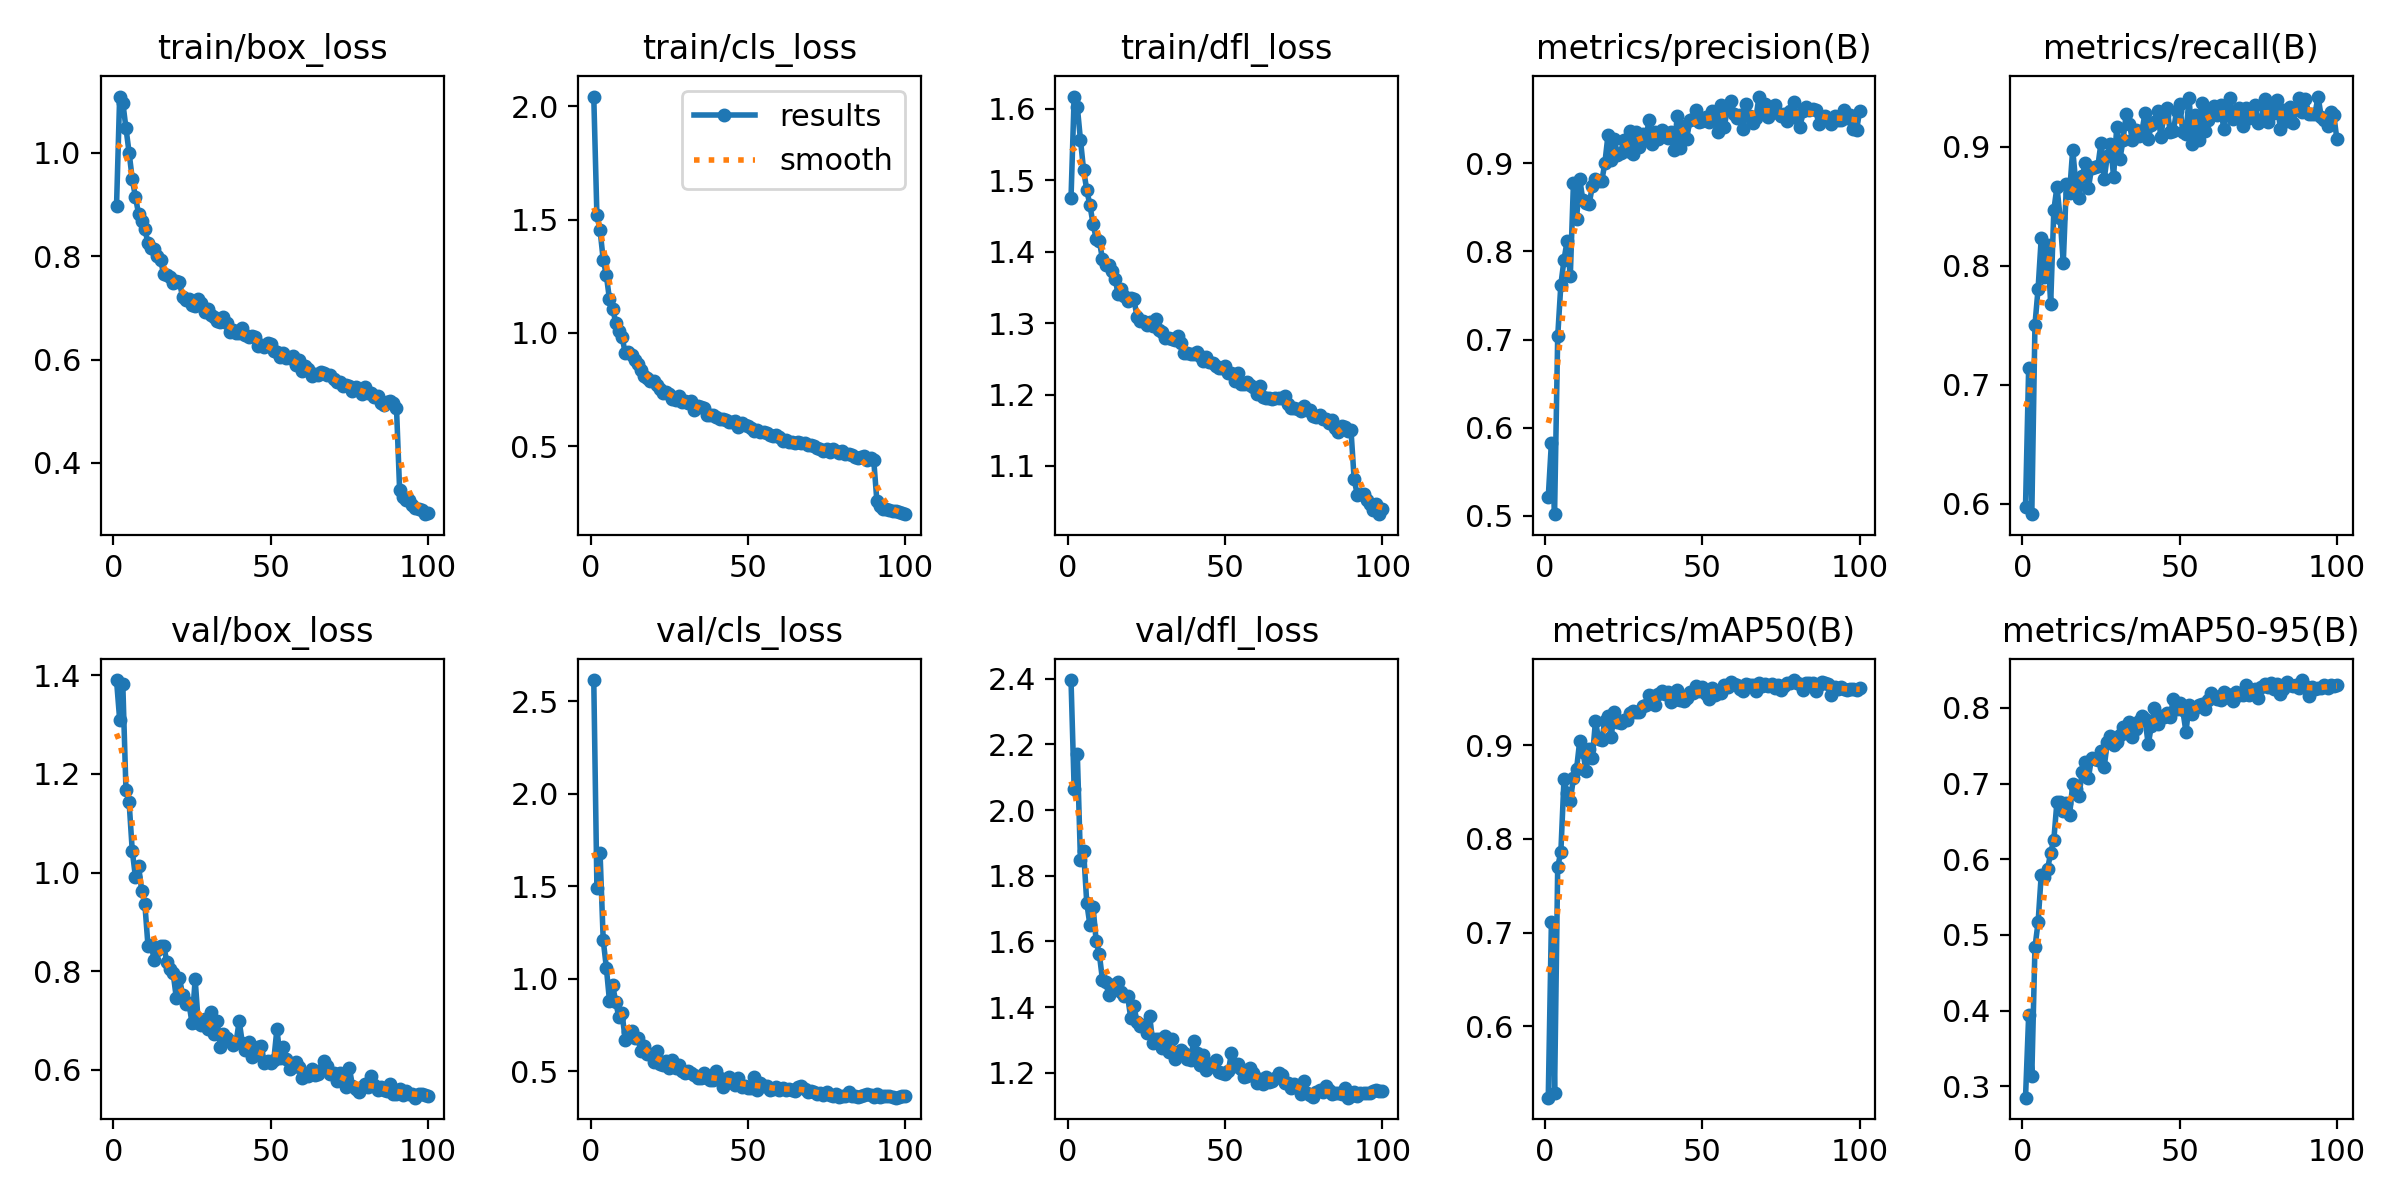

Values plotted in this chart, from the file beside it:
epoch, time, train/box_loss, train/cls_loss, train/dfl_loss, metrics/precision(B), metrics/recall(B), metrics/mAP50(B), metrics/mAP50-95(B), val/box_loss, val/cls_loss, val/dfl_loss, lr/pg0, lr/pg1, lr/pg2
1, 180.5, 0.8963, 2.044, 1.475, 0.5214, 0.5975, 0.5234, 0.2848, 1.391, 2.616, 2.396, 0.0003318, 0.0003318, 0.0003318
2, 386.5, 1.109, 1.519, 1.617, 0.5832, 0.7143, 0.7117, 0.3935, 1.31, 1.492, 2.064, 0.0006586, 0.0006586, 0.0006586
3, 616.7, 1.098, 1.454, 1.603, 0.502, 0.5914, 0.5285, 0.3133, 1.382, 1.68, 2.172, 0.0009787, 0.0009787, 0.0009787
4, 854.4, 1.048, 1.324, 1.557, 0.7036, 0.7504, 0.7704, 0.4837, 1.168, 1.209, 1.849, 0.0009703, 0.0009703, 0.0009703
5, 1075, 1.001, 1.254, 1.514, 0.7621, 0.7809, 0.7859, 0.5168, 1.144, 1.06, 1.876, 0.0009604, 0.0009604, 0.0009604
6, 1287, 0.9498, 1.148, 1.487, 0.7903, 0.8234, 0.8641, 0.5797, 1.045, 0.8781, 1.718, 0.0009505, 0.0009505, 0.0009505
7, 1521, 0.9154, 1.107, 1.465, 0.8122, 0.791, 0.8487, 0.5769, 0.9918, 0.9655, 1.651, 0.0009406, 0.0009406, 0.0009406
8, 1762, 0.8823, 1.045, 1.439, 0.7715, 0.8173, 0.8407, 0.5865, 1.014, 0.872, 1.706, 0.0009307, 0.0009307, 0.0009307
9, 1972, 0.869, 1.01, 1.418, 0.8776, 0.7681, 0.8652, 0.6088, 0.9635, 0.7901, 1.601, 0.0009208, 0.0009208, 0.0009208
10, 2210, 0.8534, 0.9808, 1.415, 0.8373, 0.8467, 0.8748, 0.6257, 0.9372, 0.8115, 1.562, 0.0009109, 0.0009109, 0.0009109
11, 2470, 0.8251, 0.9127, 1.389, 0.8824, 0.8664, 0.905, 0.6763, 0.8518, 0.6705, 1.483, 0.000901, 0.000901, 0.000901
12, 2694, 0.8154, 0.915, 1.382, 0.8577, 0.8405, 0.8933, 0.6755, 0.8532, 0.7137, 1.477, 0.0008911, 0.0008911, 0.0008911
13, 2885, 0.8134, 0.9019, 1.381, 0.8554, 0.8024, 0.873, 0.6636, 0.8229, 0.7162, 1.438, 0.0008812, 0.0008812, 0.0008812
14, 3145, 0.8009, 0.881, 1.373, 0.8538, 0.8689, 0.8957, 0.6744, 0.8429, 0.6773, 1.467, 0.0008713, 0.0008713, 0.0008713
15, 3400, 0.7931, 0.8609, 1.362, 0.8737, 0.8612, 0.8861, 0.658, 0.8515, 0.6796, 1.457, 0.0008614, 0.0008614, 0.0008614
16, 3655, 0.7647, 0.8377, 1.341, 0.882, 0.8975, 0.9259, 0.6991, 0.851, 0.6092, 1.476, 0.0008515, 0.0008515, 0.0008515
17, 3910, 0.7641, 0.8085, 1.348, 0.8794, 0.8692, 0.9068, 0.6928, 0.819, 0.634, 1.445, 0.0008416, 0.0008416, 0.0008416
18, 4133, 0.7598, 0.8024, 1.338, 0.8794, 0.857, 0.9057, 0.6842, 0.804, 0.5935, 1.434, 0.0008317, 0.0008317, 0.0008317
19, 4360, 0.7472, 0.7889, 1.331, 0.9004, 0.875, 0.9264, 0.7152, 0.796, 0.592, 1.433, 0.0008218, 0.0008218, 0.0008218
20, 4589, 0.7521, 0.7868, 1.335, 0.9323, 0.8861, 0.9316, 0.7287, 0.7462, 0.5494, 1.366, 0.0008119, 0.0008119, 0.0008119
21, 4814, 0.7509, 0.7711, 1.333, 0.9041, 0.8657, 0.9095, 0.7078, 0.7862, 0.6085, 1.403, 0.000802, 0.000802, 0.000802
22, 5031, 0.7205, 0.7527, 1.308, 0.9273, 0.8818, 0.9362, 0.7341, 0.7523, 0.5366, 1.354, 0.0007921, 0.0007921, 0.0007921
23, 5262, 0.7156, 0.7355, 1.303, 0.9094, 0.8831, 0.9249, 0.7323, 0.7337, 0.5313, 1.342, 0.0007822, 0.0007822, 0.0007822
24, 5477, 0.7176, 0.7406, 1.303, 0.912, 0.8839, 0.9235, 0.7311, 0.7353, 0.556, 1.345, 0.0007723, 0.0007723, 0.0007723
25, 5689, 0.7047, 0.7286, 1.298, 0.9264, 0.9032, 0.9267, 0.7429, 0.6953, 0.5158, 1.321, 0.0007624, 0.0007624, 0.0007624
26, 5925, 0.7042, 0.7088, 1.302, 0.914, 0.8726, 0.9276, 0.7216, 0.7833, 0.56, 1.374, 0.0007525, 0.0007525, 0.0007525
27, 6112, 0.7165, 0.7055, 1.297, 0.9367, 0.8922, 0.9343, 0.7547, 0.6944, 0.516, 1.289, 0.0007426, 0.0007426, 0.0007426
28, 6357, 0.709, 0.7196, 1.306, 0.9108, 0.9024, 0.9363, 0.7628, 0.6902, 0.5351, 1.303, 0.0007327, 0.0007327, 0.0007327
29, 6586, 0.6927, 0.6946, 1.29, 0.9359, 0.8749, 0.9354, 0.7514, 0.7021, 0.5027, 1.302, 0.0007228, 0.0007228, 0.0007228
30, 6811, 0.6976, 0.6973, 1.288, 0.9186, 0.9168, 0.9358, 0.7553, 0.6836, 0.4911, 1.276, 0.0007129, 0.0007129, 0.0007129
31, 7027, 0.6853, 0.689, 1.28, 0.9333, 0.8895, 0.9424, 0.7642, 0.7176, 0.5022, 1.312, 0.000703, 0.000703, 0.000703
32, 7254, 0.6825, 0.698, 1.279, 0.9262, 0.9054, 0.9435, 0.7748, 0.6726, 0.4905, 1.263, 0.0006931, 0.0006931, 0.0006931
33, 7493, 0.6737, 0.6604, 1.278, 0.9487, 0.9273, 0.9534, 0.7675, 0.6986, 0.4802, 1.302, 0.0006832, 0.0006832, 0.0006832
34, 7718, 0.6719, 0.6764, 1.276, 0.9218, 0.9193, 0.9525, 0.7813, 0.6467, 0.463, 1.243, 0.0006733, 0.0006733, 0.0006733
35, 7929, 0.6815, 0.6724, 1.282, 0.9354, 0.9055, 0.9433, 0.7614, 0.6736, 0.4639, 1.263, 0.0006634, 0.0006634, 0.0006634
36, 8143, 0.6701, 0.6681, 1.273, 0.9272, 0.914, 0.9554, 0.7725, 0.6648, 0.4879, 1.268, 0.0006535, 0.0006535, 0.0006535
37, 8386, 0.6531, 0.6391, 1.258, 0.9373, 0.9088, 0.958, 0.7832, 0.6586, 0.4616, 1.259, 0.0006436, 0.0006436, 0.0006436
38, 8600, 0.6576, 0.6377, 1.258, 0.9306, 0.9132, 0.9549, 0.7891, 0.651, 0.452, 1.242, 0.0006337, 0.0006337, 0.0006337
39, 8812, 0.6511, 0.6362, 1.257, 0.9291, 0.9282, 0.9572, 0.7852, 0.6556, 0.4523, 1.238, 0.0006238, 0.0006238, 0.0006238
40, 9059, 0.6508, 0.6268, 1.257, 0.935, 0.9064, 0.9466, 0.7519, 0.6986, 0.5014, 1.298, 0.0006139, 0.0006139, 0.0006139
41, 9275, 0.6613, 0.6196, 1.259, 0.9148, 0.9181, 0.9491, 0.7759, 0.6542, 0.4629, 1.259, 0.000604, 0.000604, 0.000604
42, 9501, 0.6473, 0.6219, 1.254, 0.9534, 0.9207, 0.9593, 0.8, 0.6395, 0.4133, 1.223, 0.0005941, 0.0005941, 0.0005941
43, 9714, 0.6429, 0.6139, 1.248, 0.9176, 0.9304, 0.9491, 0.7784, 0.656, 0.4564, 1.254, 0.0005842, 0.0005842, 0.0005842
44, 9940, 0.6463, 0.6064, 1.253, 0.9421, 0.9085, 0.9472, 0.7888, 0.6262, 0.4666, 1.208, 0.0005743, 0.0005743, 0.0005743
45, 10156, 0.6438, 0.6063, 1.246, 0.9274, 0.9263, 0.9508, 0.788, 0.6306, 0.45, 1.219, 0.0005644, 0.0005644, 0.0005644
46, 10380, 0.6263, 0.6091, 1.244, 0.9488, 0.9325, 0.9572, 0.7931, 0.6466, 0.422, 1.228, 0.0005545, 0.0005545, 0.0005545
47, 10594, 0.6282, 0.584, 1.24, 0.9499, 0.9121, 0.956, 0.7887, 0.649, 0.4645, 1.239, 0.0005446, 0.0005446, 0.0005446
48, 10807, 0.6234, 0.6044, 1.238, 0.9608, 0.913, 0.9632, 0.8123, 0.614, 0.4158, 1.201, 0.0005347, 0.0005347, 0.0005347
49, 11030, 0.6316, 0.5917, 1.237, 0.9467, 0.93, 0.9581, 0.7986, 0.6184, 0.4197, 1.2, 0.0005248, 0.0005248, 0.0005248
50, 11266, 0.63, 0.59, 1.239, 0.9473, 0.9358, 0.9621, 0.8067, 0.6139, 0.411, 1.196, 0.0005149, 0.0005149, 0.0005149
51, 11483, 0.6157, 0.5798, 1.231, 0.9522, 0.9123, 0.9549, 0.797, 0.6198, 0.4086, 1.204, 0.000505, 0.000505, 0.000505
52, 11699, 0.6151, 0.5691, 1.23, 0.9463, 0.9107, 0.9498, 0.7685, 0.6833, 0.4676, 1.26, 0.0004951, 0.0004951, 0.0004951
53, 11907, 0.6051, 0.5726, 1.219, 0.9592, 0.9413, 0.9619, 0.8034, 0.623, 0.3958, 1.22, 0.0004852, 0.0004852, 0.0004852
54, 12141, 0.6122, 0.5636, 1.23, 0.9553, 0.902, 0.9537, 0.7923, 0.6456, 0.435, 1.227, 0.0004753, 0.0004753, 0.0004753
55, 12350, 0.6022, 0.5612, 1.214, 0.9356, 0.9264, 0.9558, 0.8003, 0.6229, 0.4173, 1.212, 0.0004654, 0.0004654, 0.0004654
56, 12565, 0.6027, 0.5562, 1.215, 0.9656, 0.9059, 0.9564, 0.8042, 0.6019, 0.4189, 1.187, 0.0004555, 0.0004555, 0.0004555
57, 12801, 0.606, 0.5479, 1.217, 0.9413, 0.9364, 0.9647, 0.8056, 0.6123, 0.3975, 1.19, 0.0004456, 0.0004456, 0.0004456
58, 13014, 0.5887, 0.5455, 1.214, 0.965, 0.913, 0.9624, 0.7987, 0.6154, 0.4006, 1.213, 0.0004357, 0.0004357, 0.0004357
59, 13230, 0.599, 0.5478, 1.211, 0.9702, 0.9222, 0.9673, 0.8103, 0.6058, 0.4126, 1.199, 0.0004258, 0.0004258, 0.0004258
60, 13457, 0.5776, 0.5402, 1.201, 0.9558, 0.9302, 0.9653, 0.8192, 0.5838, 0.3962, 1.168, 0.0004159, 0.0004159, 0.0004159
... 40 more rows
